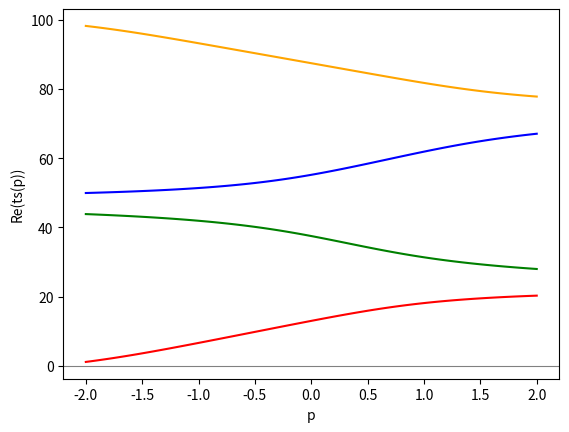
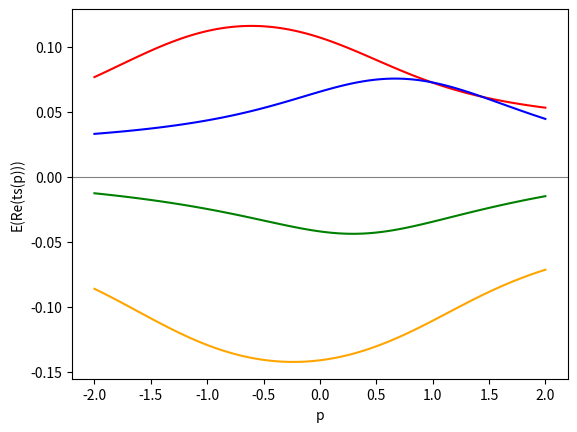

Reproduce these figures in Python, in order.
# -*- coding: utf-8 -*-
"""
Spyder Editor

This is a temporary script file.
"""

import numpy as np
import matplotlib.pyplot as plt
from matplotlib.ticker import MultipleLocator, FuncFormatter
import sympy as sp
from scipy.optimize import fsolve

#Physical constants:
EAU = 27.2114
IAU = 3.5e16
LAU = 0.052918
TAU = 2.419e-17
alpha = 1. /137
c = 1/alpha

#Field configurations:
wavelength = 800 #e-9 #Wavelength in nm
Int_0 = 4e14 #Intensity in W/cm2
Ip = 0.5 #* 13.5984 # Hydrogen gas target ionization potential in eV

omega = 2 * np.pi * LAU * c / wavelength  # Angular frequency
TC = 2 * np.pi / omega  # Optical cycle period
E_0 = np.sqrt(Int_0 / IAU)  #field strength

#Defining electric field E(t):
t_list = np.linspace(-TC, TC, 200)  #time list

#two-colour beam, with mixing angle θ and phase shift φ
def beam_TC(theta, phi, r, s):
    Int_1 = Int_0 * (np.cos(theta))**2  #Intensity of beam 1
    Int_2 = Int_0 * (np.sin(theta))**2  #Intensity of beam 1
    omega_1 = r * omega  #Frequency of beam 1
    omega_2 = s * omega  #Frequency of beam 1

    E_01 = np.sqrt(Int_1 / IAU)  #field strength of beam 1
    E_02 = np.sqrt(Int_2 / IAU)  #field strength of beam 2

    e_field = []  #create empty lists to store electric field values for each point in time

    for i in t_list:
        beam_1 = E_01 * np.sin(omega_1 * i)
        beam_2 = E_02 * np.sin((omega_2 * i) + phi)
        total_beam = beam_1 + beam_2

        e_field.append(total_beam)

    return e_field

#Defining vector potential A(t):
def vector_potential_TC(theta, phi, r, s):
    Int_1 = Int_0 * (np.cos(theta))**2  #Intensity of beam 1
    Int_2 = Int_0 * (np.sin(theta))**2  #Intensity of beam 1
    omega_1 = r * omega  #Frequency of beam 1
    omega_2 = s * omega  #Frequency of beam 1

    E_01 = np.sqrt(Int_1 / IAU)  #field strength of beam 1
    E_02 = np.sqrt(Int_2 / IAU)  #field strength of beam 2

    vector_pot = []  
    
    for i in t_list:
        A_1 = (E_01 / omega_1) * np.cos(omega_1 * i)
        A_2 = (E_02 / omega_2) * np.cos((omega_2 * i) + phi)
        A_total = A_1 + A_2

        vector_pot.append(A_total)

    return vector_pot

#Makes a function of electric field amplitude in terms of only θ:
def field_strength(theta):
    Int_1 = Int_0 * (np.cos(theta))**2  #Intensity of beam 1
    Int_2 = Int_0 * (np.sin(theta))**2  #Intensity of beam 1

    E_01 = np.sqrt(Int_1 / IAU)  #field strength of beam 1
    E_02 = np.sqrt(Int_2 / IAU)  #field strength of beam 2

    return [E_01, E_02]

#initialize parameters
theta = np.pi/3
phi = np.pi/4 

E_01 = field_strength(theta)[0]
E_02 = field_strength(theta)[1]

omega_1 = omega  #Frequency of beam 1
omega_2 = 2 * omega  #Frequency of beam 2    

#Create list of momentum values 
momentum = np.linspace(-2.0, 2.0, 100)
    
#Collect the saddle points for A,B,C,D separately in order to plot 4 lines
saddles_A = []    
saddles_B = []
saddles_C = []
saddles_D = []

#Calculate the 4 saddle points for each p:
for p in momentum:
    
    ts = []
    
    def action_drv_TC(t_arr):
        t = t_arr[0] + t_arr[1]*1j

        dS_dt_TC_real = np.real(Ip + 0.5* (p + (E_01/omega_1)*(np.cos(omega_1 * t)) + (E_02/omega_2)*(np.cos(omega_2*t + phi)) )**2)   #dS/dt = Ip + (p + A(t))^2 
        dS_dt_TC_imag = np.imag(Ip + 0.5* (p + (E_01/omega_1)*(np.cos(omega_1 * t)) + (E_02/omega_2)*(np.cos(omega_2*t + phi)) )**2)   #where A(t) = E_0/w * cos(wt + phi)

        return np.array([dS_dt_TC_real, dS_dt_TC_imag])

    for m in np.linspace(0, TC, 10):                             #calculate saddle point for every initial guess in timespace
        for n in np.linspace(0, TC/2, 10):
            #print(m+1j*n)
            saddles = fsolve(action_drv_TC, np.array([m,n]), xtol=1e-8)
            saddles = np.round(saddles, 3)

            if saddles[0] > 0 and saddles[0] < TC:                                   #only keep saddle points with positive real/imag times
                if saddles[1] > 0 and saddles[1] < TC/2:
                    if np.linalg.norm(action_drv_TC(saddles)) < 0.1: # 1 is a numerical tolerance set heuristically at the monochromatic fields
                        ts.append(saddles)

    saddle_points = [complex(t[0], t[1]) for t in ts]            # Convert (real, imag) pairs to complex numbers
    saddle_points = np.unique(np.round(saddle_points, 3))        # Round to 6 d.p., then remove duplicates
    #print(saddle_points)
    
    saddles_A.append(np.real(saddle_points[0]))
    saddles_B.append(np.real(saddle_points[1]))
    saddles_C.append(np.real(saddle_points[2]))
    saddles_D.append(np.real(saddle_points[3]))
    
    e_field_A = []
    e_field_B = []
    e_field_C = []
    e_field_D = []

    for a in saddles_A:
        beam_1 = E_01 * np.sin(omega_1 * a)
        beam_2 = E_02 * np.sin((omega_2 * a) + phi)
        total_beam = beam_1 + beam_2

        e_field_A.append(total_beam)
        
    for b in saddles_B:
        beam_1 = E_01 * np.sin(omega_1 * b)
        beam_2 = E_02 * np.sin((omega_2 * b) + phi)
        total_beam = beam_1 + beam_2

        e_field_B.append(total_beam)
        
    for c in saddles_C:
        beam_1 = E_01 * np.sin(omega_1 * c)
        beam_2 = E_02 * np.sin((omega_2 * c) + phi)
        total_beam = beam_1 + beam_2

        e_field_C.append(total_beam)
        
    for d in saddles_D:
        beam_1 = E_01 * np.sin(omega_1 * d)
        beam_2 = E_02 * np.sin((omega_2 * d) + phi)
        total_beam = beam_1 + beam_2

        e_field_D.append(total_beam)

#print(np.real(saddles_A))
#print(e_field_A)


#Plot evolution of saddle points for varying momentum p
fig, ax = plt.subplots()
ax.set_xlabel("p")
ax.set_ylabel("Re(ts(p))")

ax.plot(momentum, saddles_A, color="red", label="A")
ax.plot(momentum, saddles_B, color="green", label="B")
ax.plot(momentum, saddles_C, color="blue", label="C")
ax.plot(momentum, saddles_D, color="orange", label="D")

# Draw a horizontal line at y = 0 to represent the x-axis
ax.axhline(0, color='grey', linewidth=0.8)



#Plot evolution of electric field at each saddle point for varying momentum p
fig, ax = plt.subplots()
ax.set_xlabel("p")
ax.set_ylabel("E(Re(ts(p)))")

# Draw a horizontal line at y = 0 to represent the x-axis
ax.axhline(0, color='grey', linewidth=0.8)

ax.plot(momentum, e_field_A, color="red", label="A")
ax.plot(momentum, e_field_B, color="green", label="B")
ax.plot(momentum, e_field_C, color="blue", label="C")
ax.plot(momentum, e_field_D, color="orange", label="D")






'''
#TRAJECTORIES:
    
# Create a figure and axis for plotting
fig, ax = plt.subplots()
ax.set_xlabel("Re(ωt)")
ax.set_ylabel("Re(x(Re(ωt)))")

# Plot the electric field
times = np.linspace(0.0, 2 * TC, 200)  # 200 time points
electric_field = [i*500 for i in beam_TC(theta, phi, 1, 2)]  #theta, phi, r, s

ax.plot(times, electric_field, color="black", label="Electric Field")

# Define labels and colors for each trajectory
labels = ["A", "B", "C", "D"]
colors = ["red", "green", "blue", "orange"]

#Plot the trajectories
for idx, sad in enumerate(saddle_points):
    real_times = np.linspace(np.real(sad), 2*TC, 100)

    positions = []
    
    for t in real_times:
        integrated_A_t = (E_01/omega_1**2) * np.sin(omega_1*t) + (E_02/omega_2**2) * np.sin(omega_2*t + phi)
        integrated_A_ts = (E_01/omega_1**2) * np.sin(omega_1*sad) + (E_02/omega_2**2) * np.sin(omega_2*sad + phi)
        integrated_A = integrated_A_t - integrated_A_ts

        final_x = p*(t - sad) + integrated_A
        positions.append(final_x)

    ax.plot(real_times, np.real(positions), linestyle="solid", label=f"Trajectory {labels[idx]}", color=colors[idx])

# Draw a horizontal line at y = 0 to represent the x-axis
ax.axhline(0, color='grey', linewidth=0.8)


# Set x-axis to visually represent π * t with labels as π, 2π, 3π, etc.
ax.xaxis.set_major_formatter(FuncFormatter(lambda t, _: f'{t*np.pi}π'))  # Format labels as π * t


plt.title('θ = 45, φ = 90')
plt.legend()
plt.show()
'''
